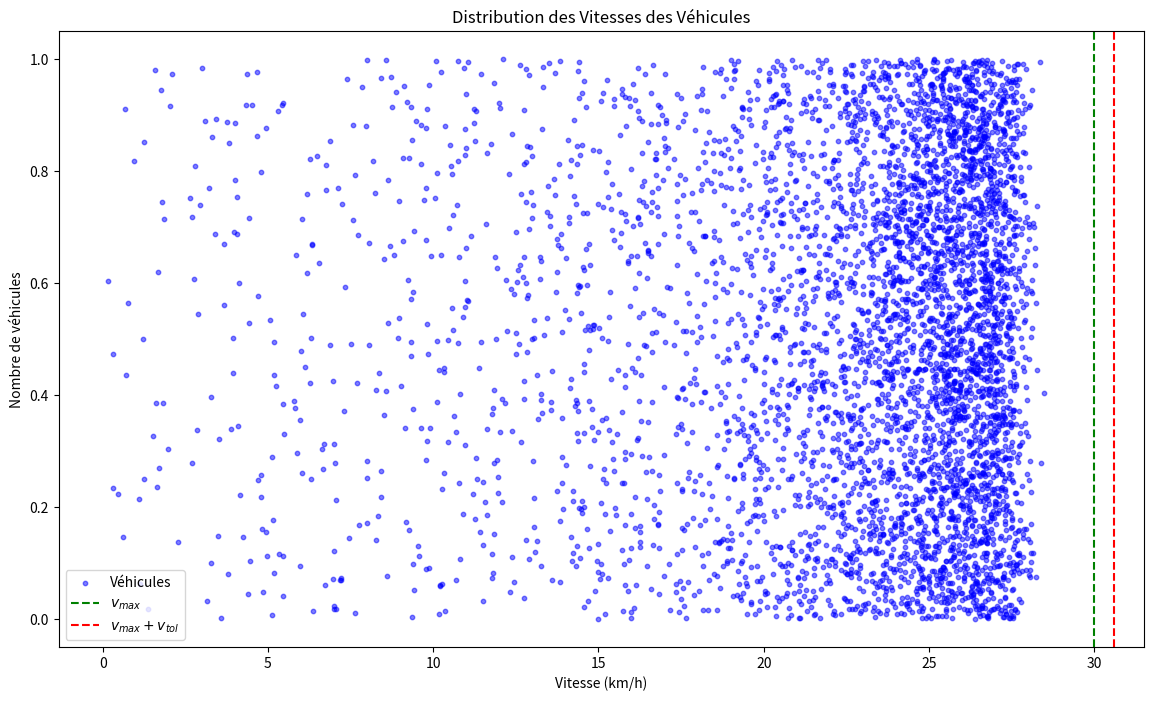

The matplotlib source for this figure:
import numpy as np
import matplotlib.pyplot as plt
from scipy.integrate import cumulative_trapezoid

# Paramètres pour la distribution de Pareto inversée
alpha = 1.4
beta = 7
tolerance = 2  # Tolérance en pourcentage
v_max = 30  # Vitesse maximale (km/h)
N = 5000  # Nombre de véhicules
k = 0.55  # Valeur de k entre 0 et 1

# Calcul de la tolérance en km/h
v_tol = v_max * (tolerance / 100)

# Calcul de v_param en utilisant la formule avec correction
v_param = v_max * (1.05 + 0.03 * k) - (beta * alpha / (alpha + 1)) ** (1 / alpha)

# Domaine de v en km/h
v = np.linspace(0.1, v_param, 10000)

# Calcul de la densité de probabilité non normalisée
g_v = (alpha * beta**alpha) / (v_param - v)**(alpha + 1) * np.exp(-beta * (v_param - v)**(-alpha))

# Assurer que les valeurs infinies ou indéfinies sont éliminées
g_v = np.nan_to_num(g_v, nan=0.0, posinf=0.0, neginf=0.0)

# Normalisation de g_v en divisant par sa valeur maximale
g_v_normalized = g_v / np.max(g_v)

# Calcul de la fonction de répartition cumulative F(v)
F_v = cumulative_trapezoid(g_v_normalized, v, initial=0)

# Normalisation de F(v)
F_v_normalized = F_v / np.max(F_v)

# Sélection des vitesses pour N véhicules
v_selected = np.interp(np.random.uniform(0, 1, N), F_v_normalized, v)

# Calcul du ratio des véhicules dont les vitesses dépassent v_max 
ratio_exceeding = np.sum(v_selected > (v_max + v_tol)) / N

# Tracé du nuage de points des vitesses
plt.figure(figsize=(14, 8))
plt.scatter(v_selected, np.random.uniform(0, 1, N), alpha=0.5, s=10, color='blue', label='Véhicules')
plt.axvline(x=v_max, color='green', linestyle='--', label='$v_{max}$')
plt.axvline(x=v_max + v_tol, color='red', linestyle='--', label='$v_{max} + v_{tol}$')
plt.xlabel('Vitesse (km/h)')
plt.ylabel('Nombre de véhicules')
plt.title('Distribution des Vitesses des Véhicules')
plt.legend()
plt.show()

print(f"Ratio des véhicules dépassant {v_max + v_tol} km/h : {ratio_exceeding:.2%}")
